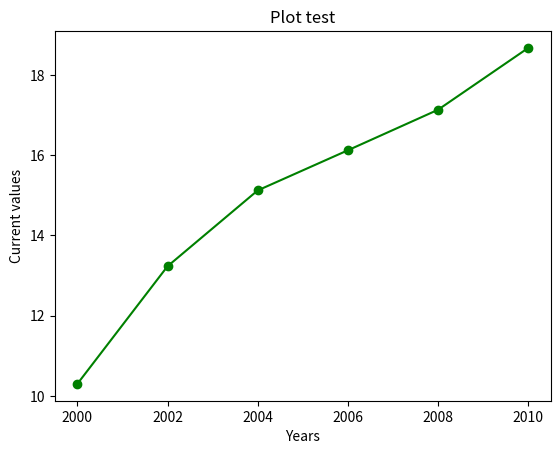

The script that saved this image:
import matplotlib.pyplot as plt
years=[2000, 2002, 2004, 2006, 2008, 2010]
values=[10.3, 13.23, 15.12, 16.12, 17.13, 18.67]
plt.title("Plot test")
plt.ylabel("Current values")
plt.xlabel("Years")
plt.plot(years, values, color='green', marker='o')
plt.show()

